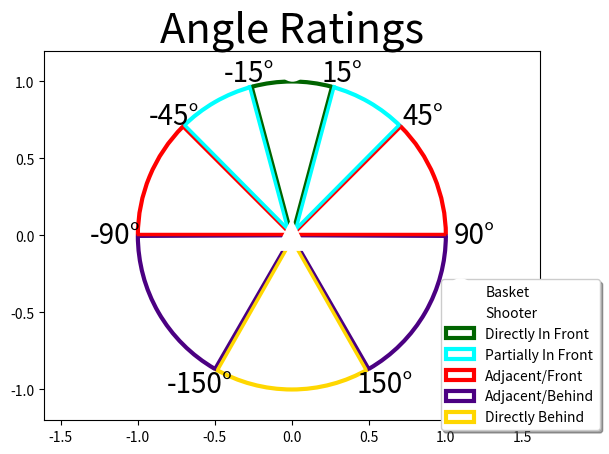

Write the Python code that produced this figure.
import matplotlib.pyplot as plt
import numpy as np
from matplotlib.patches import Circle, Arc
# Author ~ WileTheCoyote

# Variable for degree sign 
degree_sign= u'\N{DEGREE SIGN}'

# Intialize figure and axes objects of plot
fig, ax = plt.subplots()

# equalize x and y axis
plt.axis('equal')
plt.axis([-1.2, 1.2, -1.2, 1.2])

# Plot line that go from -1,0 to 1,0 (-90 to 90)
# slightly offset to make both colors visible
plt.plot([-1, 0], [-.005, -.001], color = 'indigo', lw = 2.5)
plt.plot([1, 0], [-.005, -.001], color = 'indigo', lw = 2.5)
plt.plot([-1, 0], [0.012, 0.012], color = 'red', lw = 2.5)
plt.plot([.99, 0], [0.012, 0.012], color = 'red', lw = 2.5)

# y coord for plus and minus 150 degrees
value = (np.sqrt(3))/2

# y coord for plus and minus 45 degrees
value2 = (np.sqrt(2))/2

# y coord for plus and minus 15 degrees
value3 = (((np.sqrt(6) - (np.sqrt(2)))/4))

# y coord for plus and minus 15 degrees
value4 = (((np.sqrt(6) + (np.sqrt(2)))/4))

# Plot lines going from vertex (shooter) to plus and minus 150 degrees
# again slightly offset for visibility
plt.plot([0, -.5], [0, -value], color = 'indigo', lw = 2.5)
plt.plot([0, .5], [0, -value], color = 'indigo', lw = 2.5)
plt.plot([-.015, .478], [0, -value], color = 'gold', lw = 2.5)
plt.plot([.015, -.478], [0, -value], color = 'gold', lw = 2.5)

# Plot lines going from vertex (shooter) to plus and minus 45 degrees
# again slightly offset for visibility
plt.plot([0, value2], [0, value2], color = 'red', lw = 2.5)
plt.plot([0, -value2], [0, value2], color = 'red', lw = 2.5)
plt.plot([-0.015, value2-.0155], [0, value2+.005], color = 'cyan', lw = 2.5)
plt.plot([.015, -value2+.0155], [0, value2+.005], color = 'cyan', lw = 2.5)

# Plot lines going from vertex (shooter) to plus and minus 15 degrees
# again slightly offset for visibility
plt.plot([0, value3], [0, value4], color = 'darkgreen', lw = 2.5)
plt.plot([0, -value3], [0, value4], color = 'darkgreen', lw = 2.5)
plt.plot([-.015, -value3-.015], [0, value4], color = 'cyan', lw = 2.5)
plt.plot([+.015, value3+.015], [0, value4], color = 'cyan', lw = 2.5)

# Plot a circle to represent the hoop (at angle zero from shooter)
hoop = plt.plot(0.00, 1.085, marker='o', markersize=17, color = 'white',
                mew = 2, label='Basket')

# Variables for circle, represented as individual arcs (check labels for location)
arc1 = Arc((0, 0), 2, 2, theta1=75, theta2=105, color='darkgreen',
           lw=3, label='Directly In Front')
arc2 = Arc((0, 0), 2, 2, theta1=45, theta2=75, color='cyan',
           lw=3, label='Partially In Front')
arc3 = Arc((0, 0), 2, 2, theta1=-255, theta2=-225, color='cyan',
           lw=3)
arc4 = Arc((0, 0), 2, 2, theta1=0, theta2=45, color='red',
           lw=3, label='Adjacent/Front')
arc5 = Arc((0, 0), 2, 2, theta1=-225, theta2=-180, color='red',
           lw=3)
arc6 = Arc((0, 0), 2, 2, theta1=-60, theta2=0, color='indigo',
           lw=3, label='Adjacent/Behind')
arc7 = Arc((0, 0), 2, 2, theta1=-180, theta2=-120, color='indigo',
           lw=3)
arc8 = Arc((0, 0), 2, 2, theta1=-120, theta2=-60, color='gold',
           lw=3, label='Directly Behind' )

# Plot a triangle to represent the shooter (at vertex of circle)
shooter = plt.plot(-0.0037, 0.005, marker='^', markersize=20, color = 'white',
                   mew = 2, label='Shooter')

# add arcs (circle) to plot
ax.add_patch(arc1)
ax.add_patch(arc2)
ax.add_patch(arc3)
ax.add_patch(arc4)
ax.add_patch(arc5)
ax.add_patch(arc6)
ax.add_patch(arc7)
ax.add_patch(arc8)

# Degree labels
# 90
ax.text(1.05, -.05, '90' + degree_sign, style='oblique', fontsize=20)
# -90
ax.text(-1.31, -.05, '-90' + degree_sign, style='oblique', fontsize=20)
# 45
ax.text(.72, .72, '45' + degree_sign, style='oblique', fontsize=20)
# -45
ax.text(-.93, .72, '-45' + degree_sign, style='oblique', fontsize=20)
# -15
ax.text(-.44, 1.0, '-15' + degree_sign, style='oblique', fontsize=20)
# 15
ax.text(.19, 1.005, '15' + degree_sign, style='oblique', fontsize=20)
# -150
ax.text(-.81, -1.02, '-150' + degree_sign, style='oblique', fontsize=20)
# 150
ax.text(.42, -1.02, '150' + degree_sign, style='oblique', fontsize=20)

# Add lengend to bottom right of plot
ax.legend(bbox_to_anchor=(1.135, .4), shadow=True, numpoints=1)

# Title
plt.title('Angle Ratings', fontsize=30, style='oblique')

# Save Plot as PNG file
plt.savefig('AngleRatings.png')